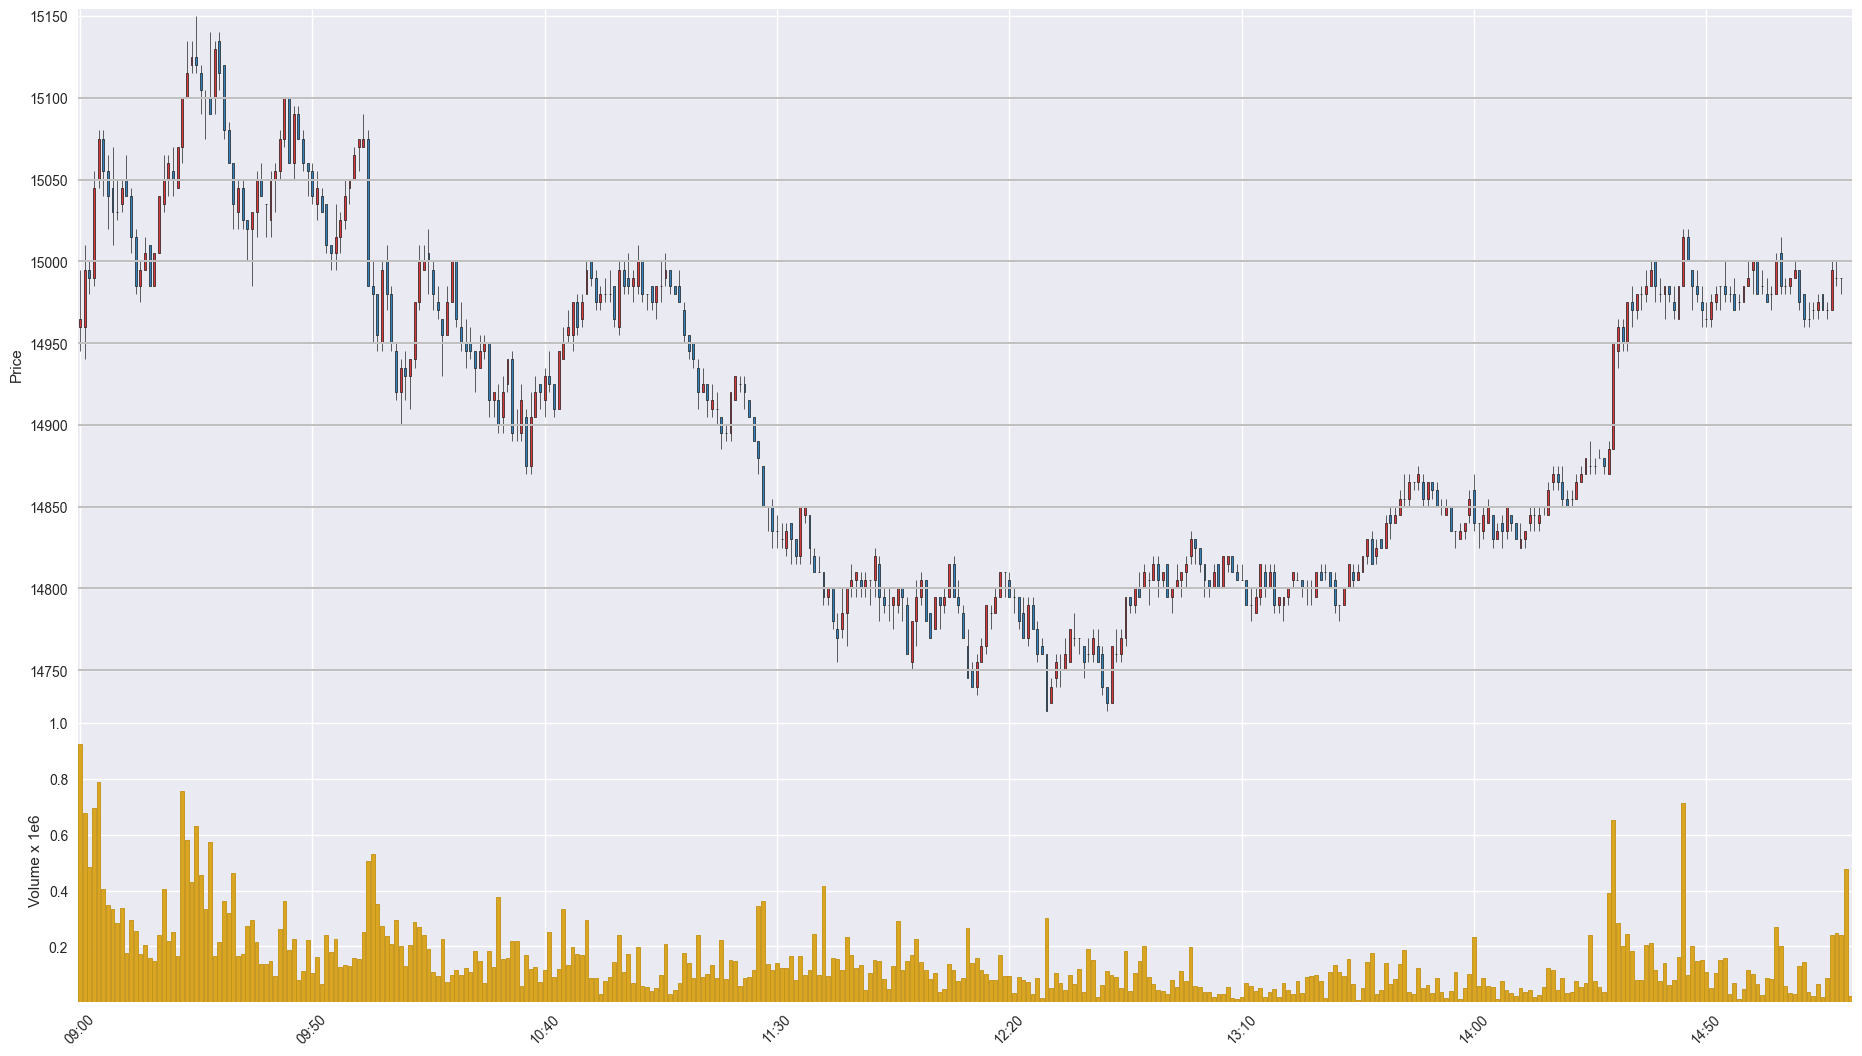

The table this chart was drawn from, first rows:
Time, Open, High, Low, Close, Volume
202008070900, 14960, 14995, 14945, 14965, 923655
202008070901, 14960, 15010, 14940, 14995, 676149
202008070902, 14995, 15000, 14980, 14990, 483634
202008070903, 14990, 15055, 14985, 15045, 693436
202008070904, 15050, 15080, 15045, 15075, 789322
202008070905, 15075, 15080, 15040, 15055, 405219
202008070906, 15055, 15065, 15020, 15040, 349870
202008070907, 15045, 15070, 15010, 15030, 333792
202008070908, 15030, 15050, 15025, 15030, 282905
202008070909, 15035, 15050, 15030, 15045, 336509
202008070910, 15050, 15065, 15040, 15040, 176771
202008070911, 15040, 15045, 15005, 15015, 293700
202008070912, 15015, 15020, 14980, 14985, 255578
202008070913, 14985, 15000, 14975, 14995, 174459
202008070914, 14995, 15015, 14995, 15005, 205015
202008070915, 15010, 15010, 14985, 14985, 157292
202008070916, 14985, 15005, 14985, 15005, 147181
202008070917, 15005, 15040, 15005, 15040, 239622
202008070918, 15035, 15065, 15030, 15050, 406012
202008070919, 15050, 15065, 15040, 15060, 219452
202008070920, 15055, 15070, 15040, 15050, 250441
202008070921, 15045, 15070, 15045, 15070, 165842
202008070922, 15070, 15100, 15060, 15100, 754780
202008070923, 15100, 15135, 15100, 15115, 579079
202008070924, 15120, 15135, 15115, 15125, 431040
202008070925, 15125, 15150, 15115, 15120, 631408
202008070926, 15115, 15120, 15090, 15105, 453815
202008070927, 15100, 15105, 15075, 15100, 332333
202008070928, 15100, 15140, 15090, 15090, 573864
202008070929, 15100, 15135, 15090, 15130, 164802
202008070930, 15135, 15140, 15105, 15115, 216245
202008070931, 15120, 15120, 15075, 15080, 362902
202008070932, 15080, 15085, 15060, 15060, 321239
202008070933, 15060, 15060, 15020, 15035, 461040
202008070934, 15030, 15050, 15020, 15045, 164713
202008070935, 15045, 15050, 15020, 15025, 172943
202008070936, 15025, 15025, 15000, 15020, 273910
202008070937, 15020, 15030, 14985, 15030, 295868
202008070938, 15030, 15055, 15015, 15050, 216093
202008070939, 15050, 15060, 15040, 15040, 135682
202008070940, 15035, 15035, 15015, 15035, 138406
202008070941, 15025, 15055, 15015, 15050, 146760
202008070942, 15050, 15060, 15030, 15055, 94784
202008070943, 15055, 15080, 15050, 15075, 261220
202008070944, 15075, 15100, 15070, 15100, 361976
202008070945, 15100, 15100, 15060, 15060, 189233
202008070946, 15060, 15095, 15050, 15090, 227903
202008070947, 15090, 15095, 15075, 15075, 80499
202008070948, 15075, 15080, 15055, 15060, 110862
202008070949, 15060, 15060, 15040, 15055, 223554
202008070950, 15055, 15060, 15035, 15040, 105148
202008070951, 15035, 15055, 15025, 15045, 164155
202008070952, 15040, 15045, 15030, 15030, 67475
202008070953, 15035, 15035, 15005, 15010, 239830
202008070954, 15010, 15010, 14995, 15005, 179546
202008070955, 15005, 15035, 14995, 15015, 227719
202008070956, 15015, 15030, 15005, 15025, 126988
202008070957, 15025, 15050, 15020, 15040, 133861
202008070958, 15045, 15050, 15035, 15050, 132017
202008070959, 15050, 15070, 15050, 15065, 158375
... 322 more rows
